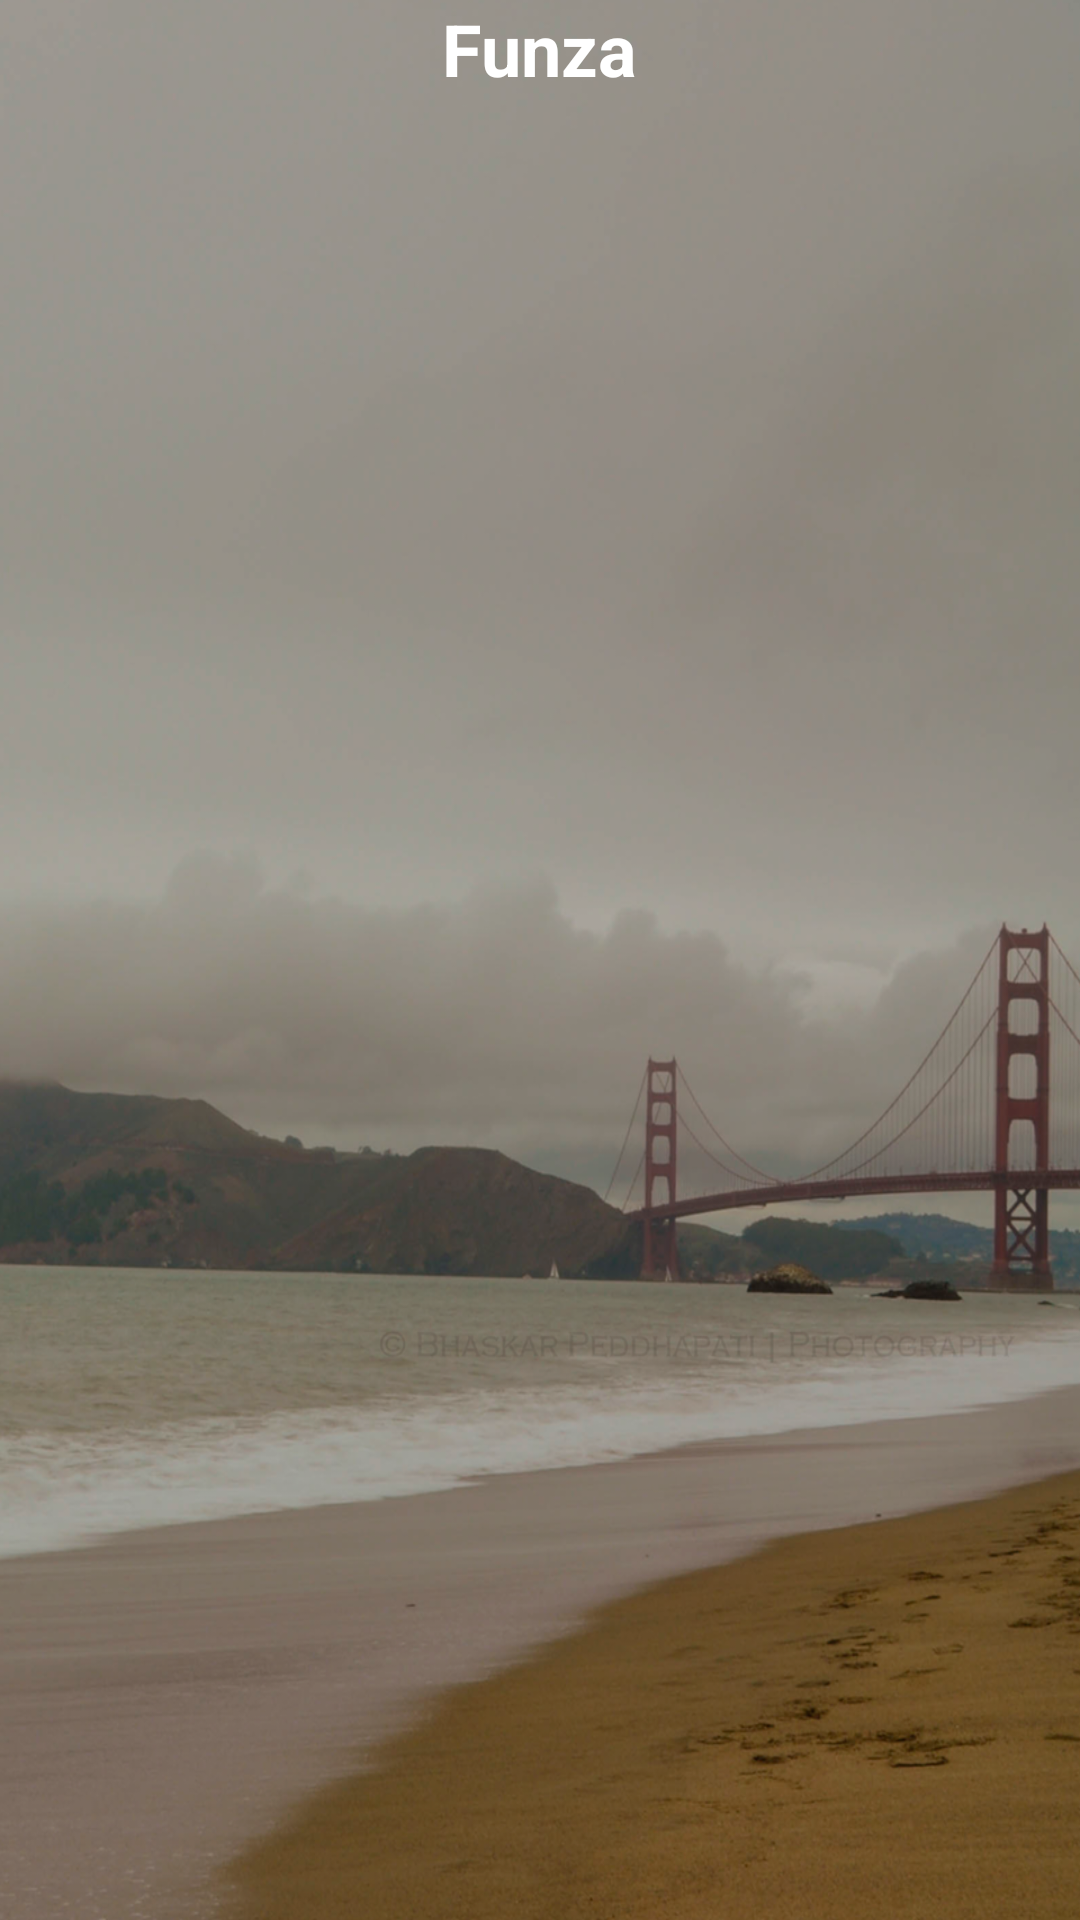

Android layout source for this screen:
<!-- AndroidManifest.xml: application theme AppTheme -->
<!-- res/layout/activity_daily_forecast.xml -->
<RelativeLayout xmlns:android="http://schemas.android.com/apk/res/android"
                xmlns:tools="http://schemas.android.com/tools"
                android:layout_width="match_parent"
                android:layout_height="match_parent"
                android:paddingLeft="@dimen/activity_horizontal_margin"
                android:paddingRight="@dimen/activity_horizontal_margin"
                android:paddingTop="@dimen/activity_vertical_margin"
                android:paddingBottom="@dimen/activity_vertical_margin"
                android:fitsSystemWindows="true"
                android:clipToPadding="false"
                tools:context="pat.dave.stormy.ui.DailyForecastActivity"
                android:background="@drawable/bg_cloudy"
                android:id="@+id/relativeLayoutDaily">


    <TextView
        android:layout_width="wrap_content"
        android:layout_height="wrap_content"
        android:id="@+id/locationLabel"
        android:textColor="#ffffffff"
        android:textSize="24dp"
        android:visibility="visible"
        android:text="Funza"
        android:textStyle="bold"
        android:layout_alignParentTop="true"
        android:layout_centerHorizontal="true"/>

    <ListView
        android:layout_width="wrap_content"
        android:layout_height="wrap_content"
        android:id="@+id/dailyListView"
        android:layout_alignParentTop="false"
        android:layout_alignParentLeft="true"
        android:layout_alignParentStart="true"
        android:layout_below="@+id/locationLabel"
        android:divider="@null"
        android:dividerHeight="0dp"
        android:choiceMode="singleChoice"
        android:visibility="visible"
        android:layout_marginLeft="15dp"
        android:layout_marginRight="15dp"
        android:layout_marginTop="15dp"
        android:layout_marginBottom="15dp"/>
</RelativeLayout>
<!-- resources referenced by this layout -->
<resources>
  <!-- drawable bg_cloudy: png bitmap (drawable-hdpi, 294744 bytes) -->
  <style name="AppTheme" parent="MyParentTheme">
          
  
      </style>
  <style name="MyParentTheme" parent="Theme.AppCompat.Light.DarkActionBar">
          
          <item name="colorPrimary">#00ffffff</item> 
          <item name="colorAccent">#000</item>
          <item name="android:windowContentOverlay">@null</item> 
  
          
  
      </style>
</resources>
